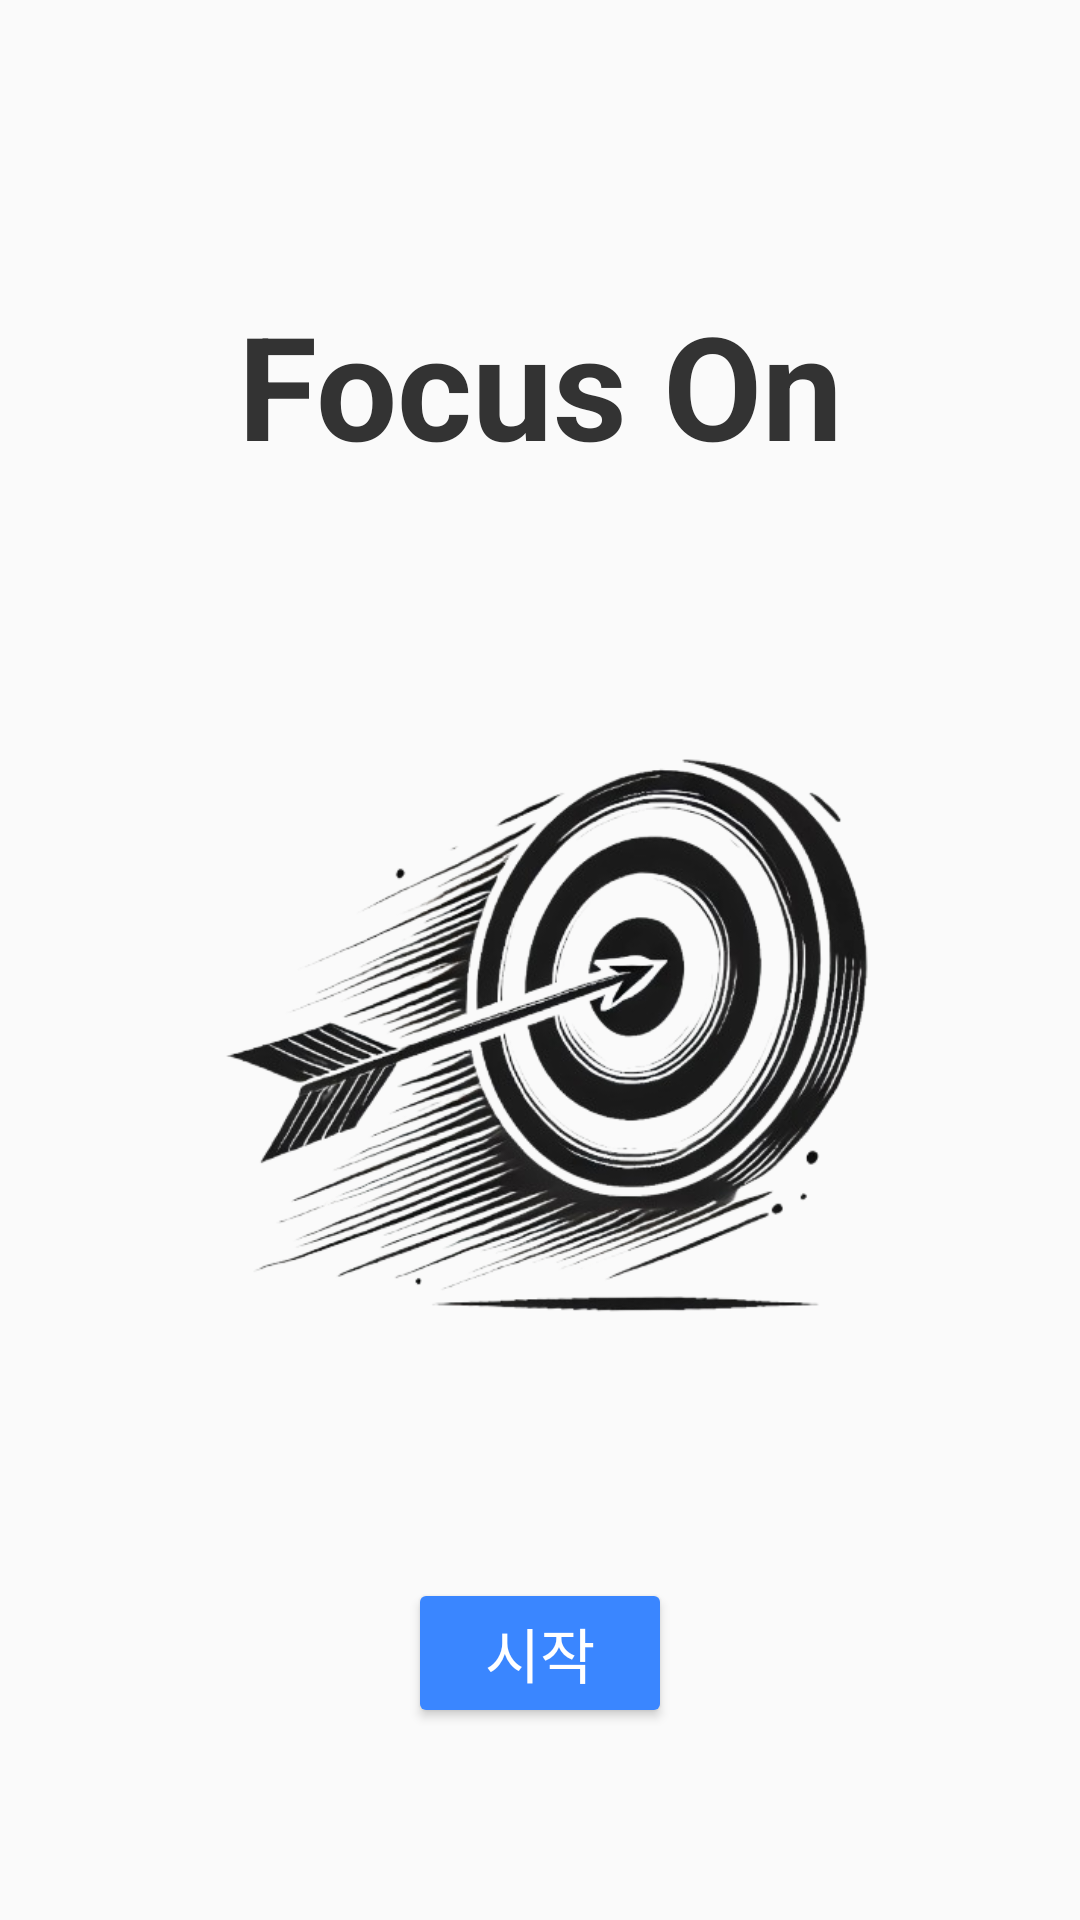

Reconstruct the res/layout file that produces this screen, plus the resources it refers to.
<!-- AndroidManifest.xml: application theme Theme.FocusOn -->
<!-- res/layout/activity_intro.xml -->
<androidx.constraintlayout.widget.ConstraintLayout xmlns:android="http://schemas.android.com/apk/res/android"
    xmlns:app="http://schemas.android.com/apk/res-auto"
    xmlns:tools="http://schemas.android.com/tools"
    android:layout_width="match_parent"
    android:layout_height="match_parent"
    tools:context=".IntroActivity">

    

    <Button
        android:id="@+id/startButton"
        android:layout_width="wrap_content"
        android:layout_height="50dp"
        android:layout_marginBottom="64dp"
        android:padding="10dp"
        android:paddingStart="10dp"
        android:paddingLeft="10dp"
        android:paddingTop="10dp"
        android:paddingEnd="10dp"
        android:paddingRight="10dp"
        android:paddingBottom="10dp"
        android:text="시작"
        android:textSize="20sp"
        app:layout_constraintBottom_toBottomOf="parent"
        app:layout_constraintEnd_toEndOf="parent"
        app:layout_constraintStart_toStartOf="parent"
        app:layout_constraintTop_toBottomOf="@+id/centerImage" />

    <TextView
        android:id="@+id/appTitle"
        android:layout_width="wrap_content"
        android:layout_height="wrap_content"
        android:layout_marginTop="96dp"
        android:layout_marginBottom="56dp"
        android:text="Focus On"
        android:textColor="#333333"
        android:textSize="48sp"
        android:textStyle="bold"
        app:layout_constraintBottom_toTopOf="@+id/centerImage"
        app:layout_constraintEnd_toEndOf="parent"
        app:layout_constraintStart_toStartOf="parent"
        app:layout_constraintTop_toTopOf="parent" />

    
    <ImageView
        android:id="@+id/centerImage"
        android:layout_width="wrap_content"
        android:layout_height="0dp"
        android:layout_marginStart="74dp"
        android:layout_marginEnd="74dp"
        android:layout_marginBottom="57dp"
        android:src="@drawable/intro"
        app:layout_constraintBottom_toTopOf="@+id/startButton"
        app:layout_constraintEnd_toEndOf="parent"
        app:layout_constraintStart_toStartOf="parent"
        app:layout_constraintTop_toBottomOf="@+id/appTitle" />
    
</androidx.constraintlayout.widget.ConstraintLayout>
<!-- resources referenced by this layout -->
<resources>
  <!-- drawable intro: png bitmap (drawable, 210132 bytes) -->
  <style name="Theme.FocusOn" parent="Theme.AppCompat.DayNight.DarkActionBar">
          
          <item name="windowActionBar">false</item> 
          <item name="windowNoTitle">true</item> 
  
          
          <item name="colorPrimary">#3A86FF</item> 
          <item name="colorPrimaryDark">#3A86FF</item> 
          <item name="colorAccent">#3A86FF</item> 
  
          <item name="android:textColorPrimary">#000</item> 
          <item name="popupMenuStyle">@style/FocusOnPopupMenu</item>
          <item name="android:datePickerDialogTheme">@style/FocusOnDatePickerDialog</item>
          <item name="buttonStyle">@style/FocusOnButton</item>
          <item name="toolbarStyle">@style/FocusOnToolbar</item> 
      </style>
  <style name="FocusOnPopupMenu" parent="Widget.AppCompat.PopupMenu">
          <item name="android:background">#FFFFFF</item> 
      </style>
  <style name="FocusOnDatePickerDialog" parent="Theme.AppCompat.Light.Dialog">
          <item name="android:textColorPrimary">#000000</item> 
          <item name="android:colorAccent">#fff</item> 
          <item name="android:background">#3A86FF</item> 
      </style>
  <style name="FocusOnButton" parent="Widget.AppCompat.Button">
          <item name="android:backgroundTint">#3A86FF</item> 
          <item name="android:textColor">#FFFFFF</item> 
          <item name="android:elevation">10dp</item> 
      </style>
  <style name="FocusOnToolbar" parent="Widget.AppCompat.Toolbar">
          <item name="android:titleTextColor">#FFFFFF</item> 
          <item name="android:background">#3A86FF</item> 
      </style>
</resources>
